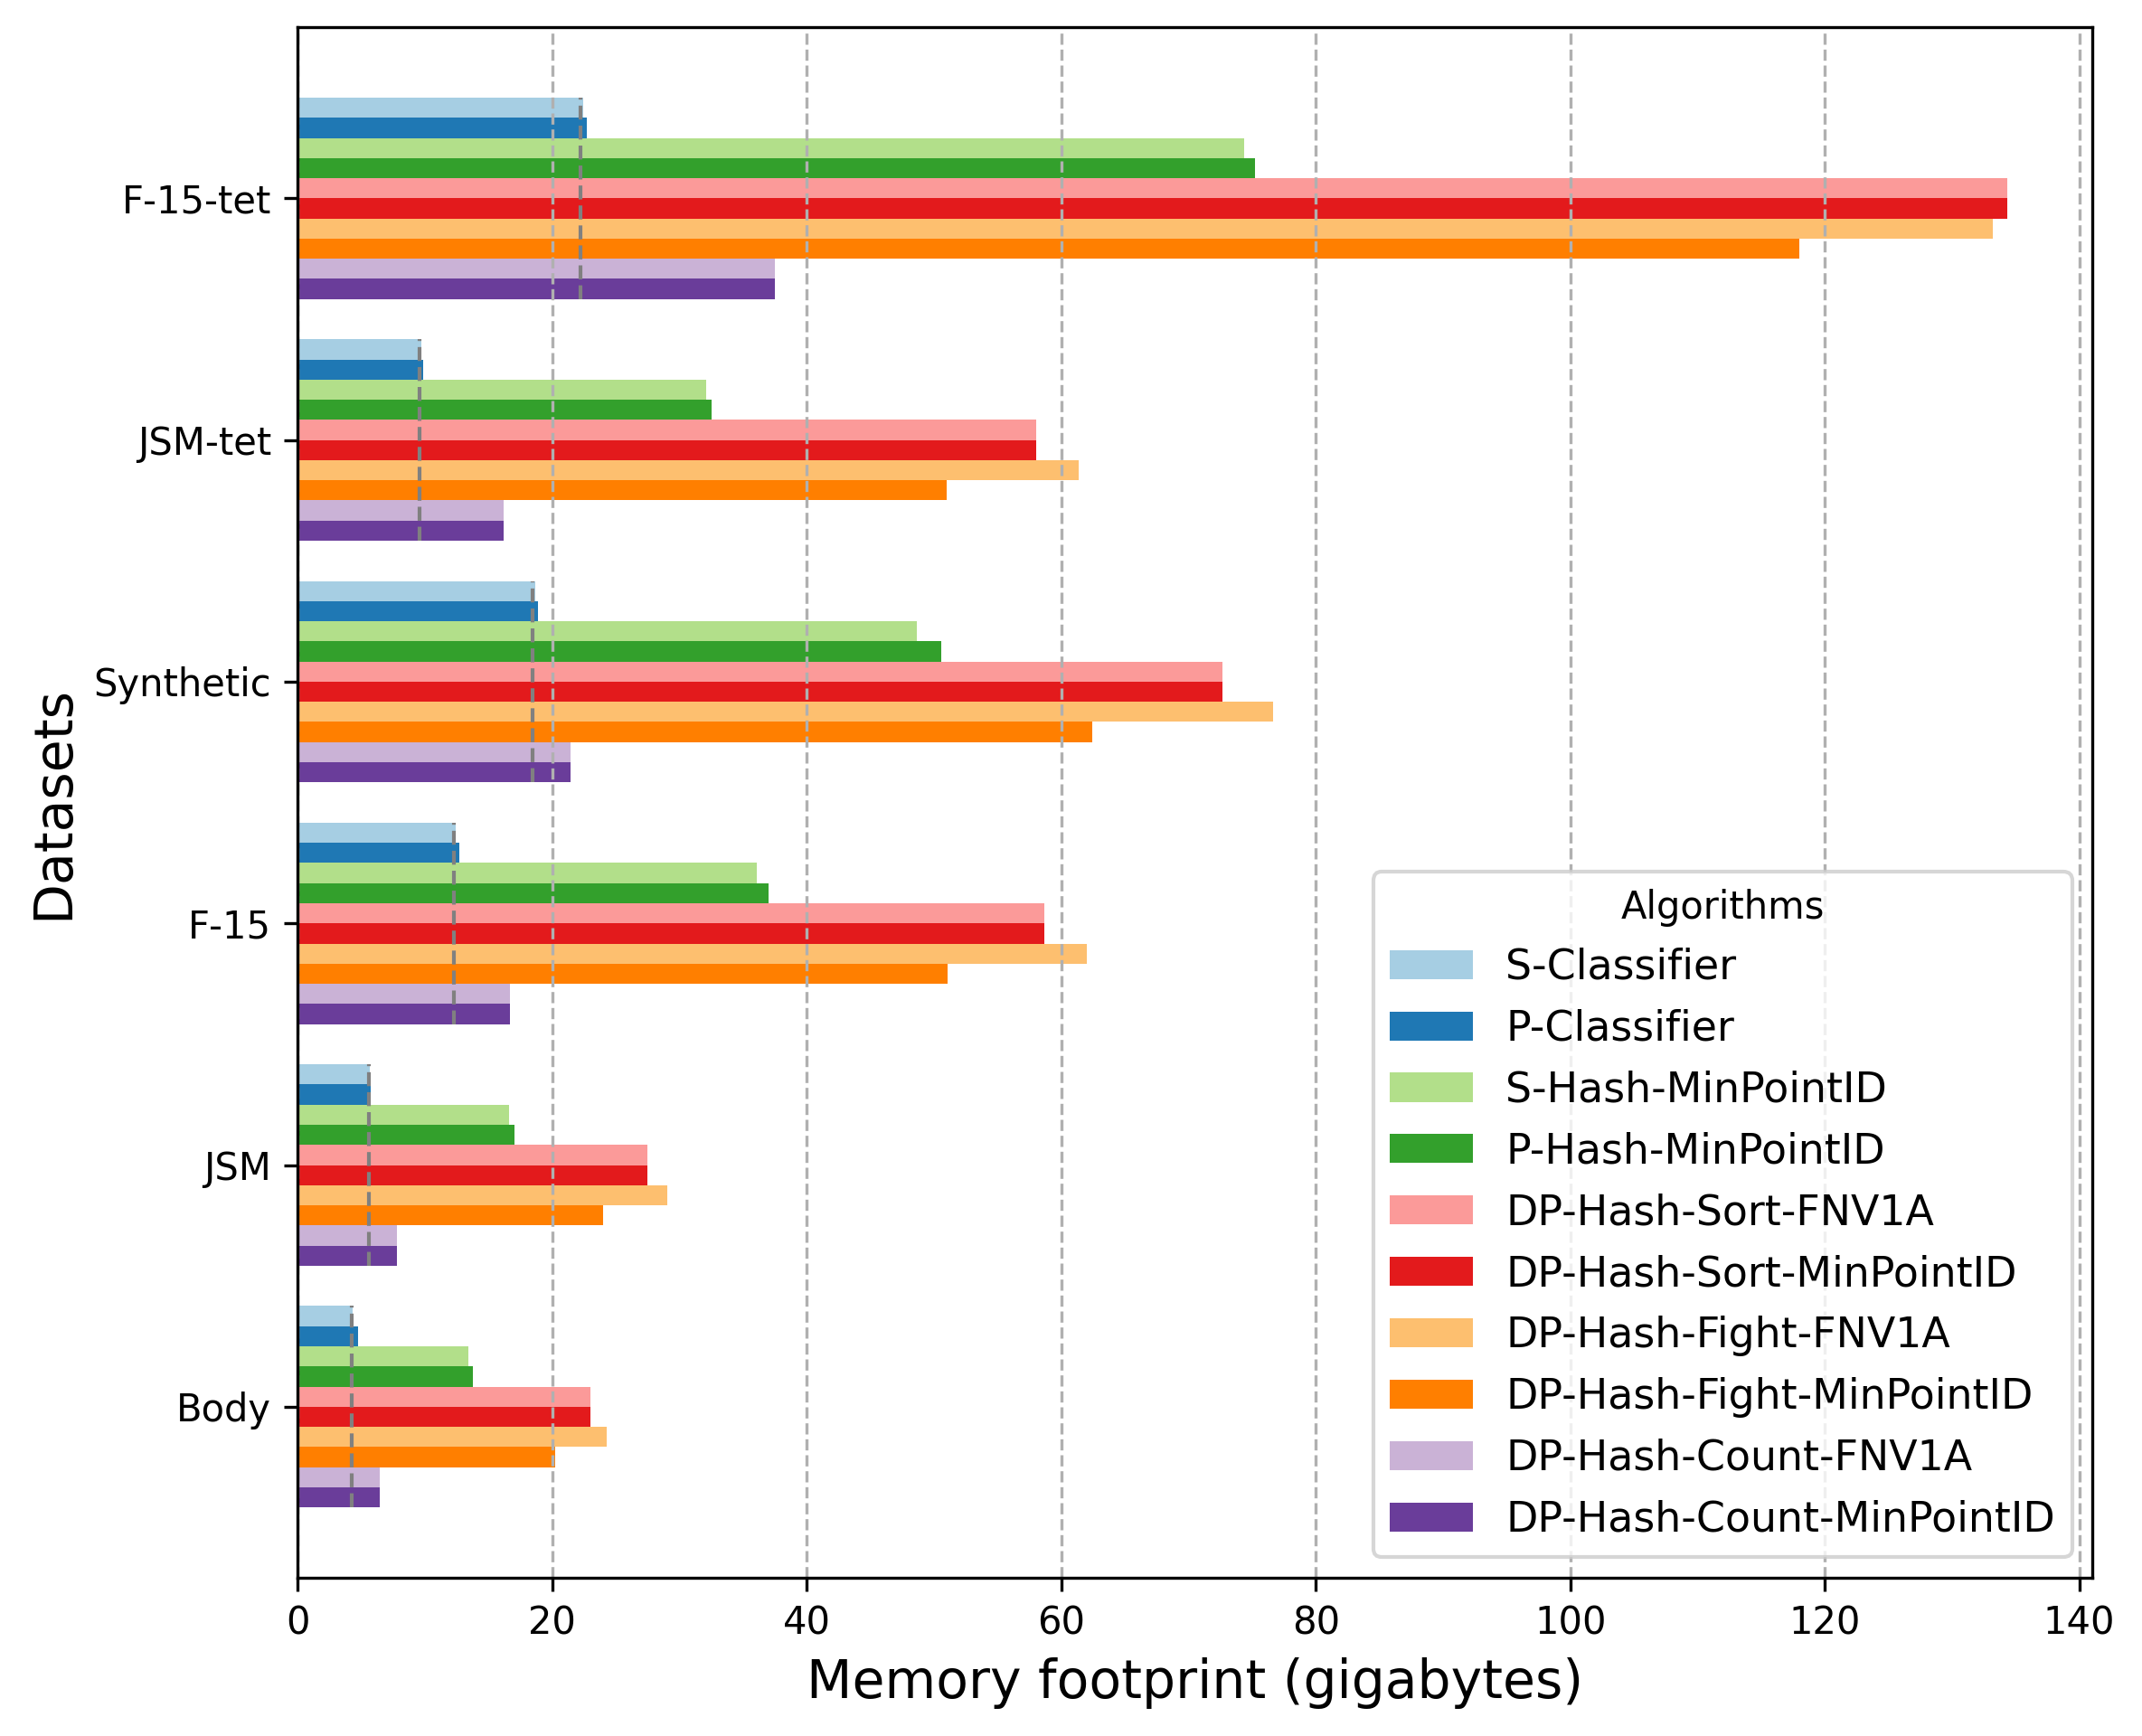

Data behind this chart, as committed beside it:
Algorithm, Body, Body_ratio, JSM, JSM_ratio, F-15, F-15_ratio, Synthetic, Synthetic_ratio, JSM-tet, JSM-tet_ratio, F-15-tet, F-15-tet_ratio
S-Classifier, 4.31, 1.00, 5.63, 1.00, 12.40, 1.00, 18.65, 1.00, 9.68, 1.00, 22.40, 1.00
P-Classifier, 4.71, 1.10, 5.76, 1.02, 12.71, 1.02, 18.88, 1.01, 9.82, 1.01, 22.74, 1.01
S-Hash-MinPointID, 13.40, 3.11, 16.62, 2.95, 36.08, 2.91, 48.64, 2.61, 32.12, 3.32, 74.35, 3.32
P-Hash-MinPointID, 13.77, 3.20, 17.03, 3.03, 36.97, 2.98, 50.57, 2.71, 32.51, 3.36, 75.24, 3.36
DP-Hash-Sort-FNV1A, 22.97, 5.33, 27.50, 4.89, 58.68, 4.73, 72.66, 3.90, 58.04, 6.00, 134.3, 6.00
DP-Hash-Sort-MinPointID, 22.97, 5.33, 27.50, 4.89, 58.68, 4.73, 72.66, 3.90, 58.04, 6.00, 134.3, 6.00
DP-Hash-Fight-FNV1A, 24.26, 5.63, 29.05, 5.16, 62.02, 5.00, 76.61, 4.11, 61.34, 6.34, 133.2, 5.94
DP-Hash-Fight-MinPointID, 20.20, 4.69, 23.96, 4.26, 51.06, 4.12, 62.41, 3.35, 50.97, 5.27, 118, 5.27
DP-Hash-Count-FNV1A, 6.42, 1.49, 7.80, 1.39, 16.67, 1.34, 21.44, 1.15, 16.19, 1.67, 37.47, 1.67
DP-Hash-Count-MinPointID, 6.42, 1.49, 7.80, 1.39, 16.67, 1.34, 21.44, 1.15, 16.19, 1.67, 37.47, 1.67
